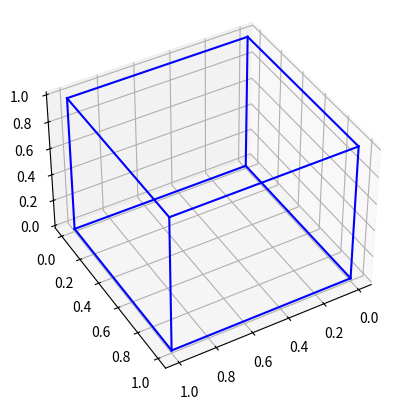

Recreate this plot in Python.

# LAB-9
# Try different viewing angles using ax.view init() and observe the projection

import numpy as np
import matplotlib.pyplot as plt
from mpl_toolkits.mplot3d import Axes3D

def make_cube():
    return np.array([
        [0,0,0,1],[1,0,0,1],[1,1,0,1],[0,1,0,1],
        [0,0,1,1],[1,0,1,1],[1,1,1,1],[0,1,1,1]
    ]).T

def plot_cube(ax, pts, style):
    edges = [(0,1),(1,2),(2,3),(3,0),
             (4,5),(5,6),(6,7),(7,4),
             (0,4),(1,5),(2,6),(3,7)]
    for i,j in edges:
        ax.plot([pts[0,i], pts[0,j]],
                [pts[1,i], pts[1,j]],
                [pts[2,i], pts[2,j]], style)

cube = make_cube()

fig = plt.figure()
ax = fig.add_subplot(111, projection='3d')
plot_cube(ax, cube, 'b-')

ax.view_init(elev=40, azim=60)
plt.show()
